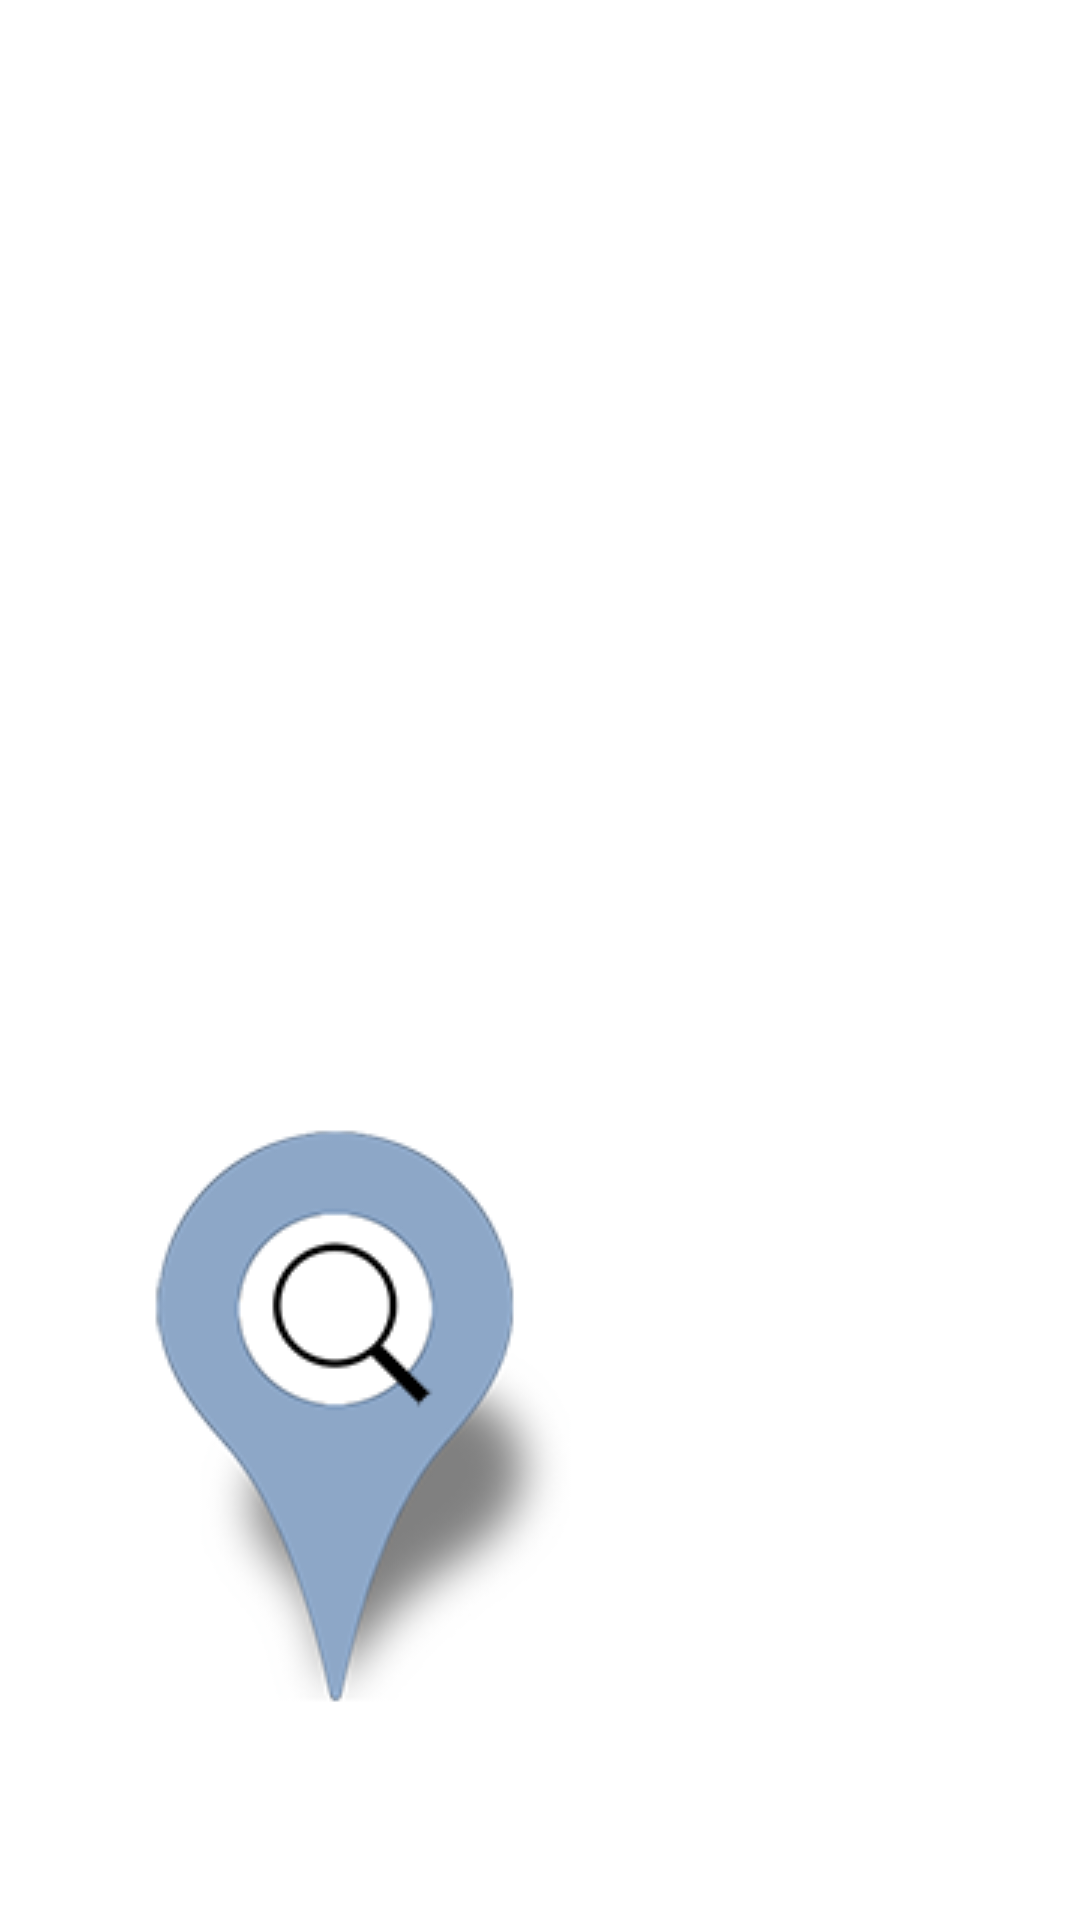

Layout XML and referenced resources for this Android screen:
<!-- AndroidManifest.xml: application theme AppTheme -->
<!-- res/layout/nav_header_main.xml -->
<?xml version="1.0" encoding="utf-8"?>
<LinearLayout xmlns:android="http://schemas.android.com/apk/res/android"
    android:layout_width="match_parent"
    android:layout_height="@dimen/nav_header_height"
    android:background="#ffffff"
    android:gravity="bottom"
    android:orientation="vertical"
    android:paddingBottom="@dimen/activity_vertical_margin"
    android:paddingLeft="@dimen/activity_horizontal_margin"
    android:paddingRight="@dimen/activity_horizontal_margin"
    android:paddingTop="@dimen/activity_vertical_margin"
    android:theme="@style/ThemeOverlay.AppCompat.Dark">

    <ImageView
        android:id="@+id/imageView"
        android:layout_width="wrap_content"
        android:layout_height="wrap_content"
        android:paddingTop="@dimen/nav_header_vertical_spacing"
        android:src="@drawable/icon" />

    <TextView
        android:layout_width="match_parent"
        android:layout_height="wrap_content"
        android:paddingTop="@dimen/nav_header_vertical_spacing"
        android:text="Trumpet"
        android:textAppearance="@style/TextAppearance.AppCompat.Body1" />

    <TextView
        android:id="@+id/textView"
        android:layout_width="wrap_content"
        android:layout_height="wrap_content"
        android:text="Trumpet app" />

</LinearLayout>
<!-- resources referenced by this layout -->
<resources>
  <dimen name="activity_horizontal_margin">16dp</dimen>
  <dimen name="activity_vertical_margin">16dp</dimen>
  <dimen name="nav_header_height">160dp</dimen>
  <dimen name="nav_header_vertical_spacing">16dp</dimen>
  <!-- drawable icon: png bitmap (drawable, 22046 bytes) -->
  <style name="AppTheme" parent="Theme.AppCompat.Light.DarkActionBar">
          
          <item name="colorPrimary">@color/colorPrimary</item>
          <item name="colorPrimaryDark">@color/colorPrimaryDark</item>
          <item name="colorAccent">@color/colorAccent</item>
          <item name="windowActionBar">false</item>
          <item name="windowNoTitle">true</item>
      </style>
  <color name="colorPrimary">#FF607D8B</color>
  <color name="colorPrimaryDark">#46606D</color>
  <color name="colorAccent">#375361</color>
</resources>
